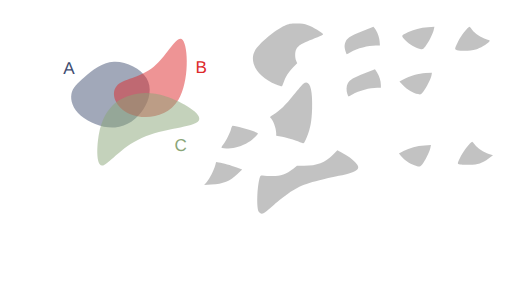
t = 0.00 s
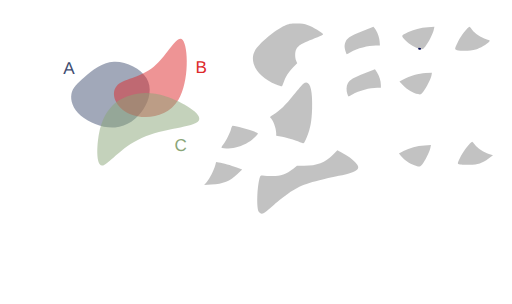
t = 1.20 s
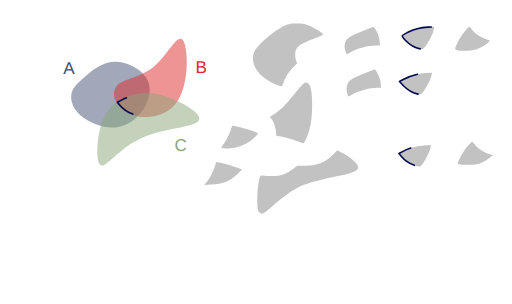
t = 2.40 s
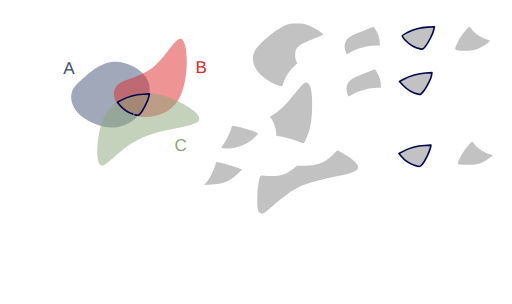
t = 3.60 s
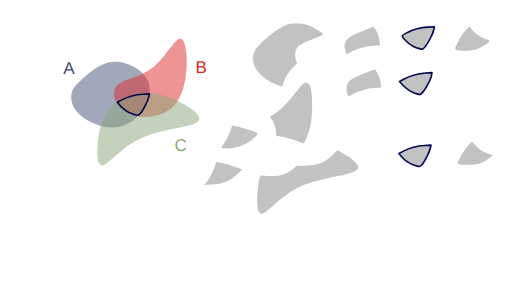
t = 4.80 s
t = 6.00 s: frame unchanged from t = 4.80 s, image omitted

The animated SVG that drew these frames (rendered in a browser with its animation timeline set to each time). Animation: 18 CSS @keyframes rules; one cycle of 7.20 s, repeats indefinitely.

<!--?xml version="1.0" encoding="UTF-8" standalone="no"?-->
<!-- Created with Inkscape (http://www.inkscape.org/) -->

<svg width="316.2424mm" height="187.51456mm" viewBox="0 0 316.24241 187.51455" version="1.1" id="svg5" inkscape:version="1.1.1 (3bf5ae0d25, 2021-09-20)" sodipodi:docname="c12.svg" xmlns:inkscape="http://www.inkscape.org/namespaces/inkscape" xmlns:sodipodi="http://sodipodi.sourceforge.net/DTD/sodipodi-0.dtd" xmlns="http://www.w3.org/2000/svg" xmlns:svg="http://www.w3.org/2000/svg" style="">
  <sodipodi:namedview id="namedview7" pagecolor="#ffffff" bordercolor="#111111" borderopacity="1" inkscape:pageshadow="0" inkscape:pageopacity="0" inkscape:pagecheckerboard="1" inkscape:document-units="mm" showgrid="false" inkscape:zoom="0.64052329" inkscape:cx="672.10671" inkscape:cy="306.78041" inkscape:window-width="1600" inkscape:window-height="821" inkscape:window-x="1911" inkscape:window-y="-9" inkscape:window-maximized="1" inkscape:current-layer="layer1"></sodipodi:namedview>
  <defs id="defs2">
    <inkscape:path-effect effect="bspline" id="path-effect17189" is_visible="true" lpeversion="1" weight="33.333333" steps="2" helper_size="0" apply_no_weight="true" apply_with_weight="true" only_selected="false"></inkscape:path-effect>
    <inkscape:path-effect effect="bspline" id="path-effect9938" is_visible="true" lpeversion="1" weight="33.333333" steps="2" helper_size="0" apply_no_weight="true" apply_with_weight="true" only_selected="false"></inkscape:path-effect>
    <inkscape:path-effect effect="bspline" id="path-effect1028" is_visible="true" lpeversion="1" weight="33.333333" steps="2" helper_size="0" apply_no_weight="true" apply_with_weight="true" only_selected="false"></inkscape:path-effect>
    <inkscape:path-effect effect="bspline" id="path-effect859" is_visible="true" lpeversion="1" weight="33.333333" steps="2" helper_size="0" apply_no_weight="true" apply_with_weight="true" only_selected="false"></inkscape:path-effect>
  </defs>
  <g inkscape:label="Layer 1" inkscape:groupmode="layer" id="layer1" transform="translate(16.583502,9.6386099)">
    <path style="fill: rgb(68, 82, 116); fill-opacity: 0.5; stroke: none; stroke-width: 1; stroke-linecap: round; stroke-linejoin: round; stroke-miterlimit: 4; stroke-opacity: 1;" d="m 35.69344,37.746321 c 4.502626,-3.917098 10.576983,-9.04958 18.079053,-9.399389 7.50207,-0.34981 16.431204,4.082704 20.084697,10.00247 3.653494,5.919766 2.025674,13.353419 -1.877121,19.373857 C 68.077273,63.743698 61.896733,68.364347 54.488677,68.933629 47.080622,69.502911 38.434798,66.016506 33.370756,61.69886 28.306713,57.381214 26.817355,52.222207 27.538674,48.293639 28.259993,44.36507 31.190814,41.66342 35.69344,37.746321 Z" id="path857" inkscape:path-effect="#path-effect859" inkscape:original-d="m 34.121681,38.961727 c 6.074625,-5.13222 12.148984,-10.2647 18.223079,-15.39745 8.929751,4.43295 17.858887,8.86546 26.787927,13.2978 -1.59429,7.41316 -3.24952,14.84081 -4.87467,22.26082 -6.18052,4.6211 -12.36106,9.24175 -18.541986,13.86222 -8.640686,-3.46912 -17.28129,-6.96847 -25.92233,-10.45311 -1.472797,-5.15489 -2.976172,-10.30985 -4.464655,-15.46517 2.931202,-2.70149 5.862023,-5.40314 8.792635,-8.10511 z" class="CGlfuqBu_0"></path>
    <path style="fill: rgb(221, 42, 43); fill-opacity: 0.5; stroke: none; stroke-width: 0.927132; stroke-linecap: butt; stroke-linejoin: miter; stroke-miterlimit: 4; stroke-opacity: 1;" d="M 55.386248,43.459332 C 59.192426,38.882684 69.966047,38.504777 78.381657,31.513671 86.797267,24.522565 92.854616,10.918624 96.268534,14.909885 99.682452,18.901146 100.4527,40.487426 93.617843,51.866001 86.782982,63.244577 72.343371,64.415276 63.542506,60.613108 54.741641,56.81094 51.58007,48.03598 55.386248,43.459332 Z" id="path9936" inkscape:path-effect="#path-effect9938" inkscape:original-d="m 48.41835,39.260607 c 10.774086,-0.37765 21.547707,-0.75555 32.321407,-1.13374 6.05783,-13.60416 12.11518,-27.2081 18.17242,-40.8126596 0.77053,21.5869296 1.540783,43.1732096 2.310783,64.7596396 -14.439963,1.17092 -28.879573,2.34163 -43.319705,3.51217 -3.161467,-8.77513 -6.323038,-17.55009 -9.484905,-26.32541 z" sodipodi:nodetypes="cccccc" class="CGlfuqBu_1"></path>
    <path style="fill: rgb(138, 166, 120); fill-opacity: 0.5; stroke: none; stroke-width: 1; stroke-linecap: butt; stroke-linejoin: miter; stroke-miterlimit: 4; stroke-opacity: 1;" d="m 44.576478,72.763811 c 1.501704,-8.091947 4.202915,-12.757776 7.294633,-16.194599 3.091718,-3.436824 6.570743,-5.642556 11.820172,-7.284089 5.249428,-1.641533 12.267478,-2.717876 22.306706,0.556652 10.039228,3.274527 23.125701,10.915034 20.163911,15.020256 -2.96179,4.105222 -21.958221,4.682972 -35.246406,10.600111 C 57.62731,81.379282 50.049028,92.634983 46.410781,92.504216 42.772535,92.373449 43.074774,80.855759 44.576478,72.763811 Z" id="path17187" inkscape:path-effect="#path-effect17189" inkscape:original-d="m 43.377026,69.337597 c 2.701455,-4.66556 5.402664,-9.33139 8.10363,-13.99748 3.482369,-2.20742 6.961395,-4.41315 10.441716,-6.62014 7.018385,-1.07609 14.036435,-2.15243 21.054295,-3.22905 13.0605,7.62546 26.146973,15.26596 39.220093,22.89857 -18.99664,0.57803 -37.993073,1.15578 -56.990633,1.73329 C 57.627614,81.379486 50.049329,92.635186 42.47029,103.89136 42.772806,92.373456 43.075046,80.855766 43.377026,69.337597 Z" sodipodi:nodetypes="cccccccc" class="CGlfuqBu_2"></path>
    <text xml:space="preserve" style="font-style:normal;font-weight:normal;font-size:10.5833px;line-height:1.25;font-family:sans-serif;fill:#404d71;fill-opacity:1;stroke:none;stroke-width:0.264583" x="22.457737" y="35.692467" id="text30639"><tspan sodipodi:role="line" id="tspan30637" style="fill:#404d71;fill-opacity:1;stroke-width:0.264583" x="22.457737" y="35.692467">A</tspan></text>
    <text xml:space="preserve" style="font-style:normal;font-weight:normal;font-size:10.5833px;line-height:1.25;font-family:sans-serif;fill:#dd2a2b;fill-opacity:1;stroke:none;stroke-width:0.264583" x="104.10653" y="35.330399" id="text36814"><tspan sodipodi:role="line" id="tspan36812" style="fill:#dd2a2b;fill-opacity:1;stroke-width:0.264583" x="104.10653" y="35.330399">B</tspan></text>
    <text xml:space="preserve" style="font-style:normal;font-weight:normal;font-size:10.5833px;line-height:1.25;font-family:sans-serif;fill:#8aa678;fill-opacity:1;stroke:none;stroke-width:0.264583" x="91.176918" y="83.377388" id="text45309"><tspan sodipodi:role="line" id="tspan45307" style="fill:#8aa678;fill-opacity:1;stroke-width:0.264583" x="91.176918" y="83.377388">C</tspan></text>
    <path style="fill: rgb(153, 153, 153); fill-opacity: 0.6; stroke: none; stroke-width: 1; stroke-linecap: round; stroke-linejoin: round; stroke-miterlimit: 4; stroke-opacity: 1;" d="m 153.93331,42.429949 c -11.34702,-4.575175 -17.01723,-13.634481 -13.07142,-20.884231 2.30776,-4.240123 12.74459,-12.9919116 18.34909,-15.3866136 2.78145,-1.188463 3.5202,-1.325393 7.22879,-1.339908 3.29815,-0.01291 4.75519,0.188034 7.22879,0.996926 2.89617,0.947071 9.04344,4.6261576 9.36758,5.6064066 0.077,0.232865 -1.48803,1.048885 -3.47784,1.813375 -10.00012,3.842081 -11.77141,4.865428 -13.19864,7.625384 -0.8302,1.605426 -0.83889,4.968825 -0.0179,6.91642 l 0.63016,1.494843 -2.59666,2.714194 c -2.74793,2.872308 -4.58116,5.769996 -5.79936,9.166772 -0.4074,1.135952 -0.85121,2.197291 -0.98626,2.35853 -0.13505,0.161238 -1.78041,-0.325704 -3.65636,-1.082098 z" id="path15185-3" class="CGlfuqBu_3"></path>
    <path style="fill: rgb(153, 153, 153); fill-opacity: 0.6; stroke: none; stroke-width: 1; stroke-linecap: round; stroke-linejoin: round; stroke-miterlimit: 4; stroke-opacity: 0.6;" d="m 196.98511,22.36948 c -0.82788,-2.724005 -0.90831,-3.684334 -0.45105,-5.385435 0.815,-3.031935 2.75715,-4.407223 10.57726,-7.4900675 l 6.94721,-2.738734 0.78307,0.939768 c 1.47616,1.771579 2.82727,5.3277765 3.04239,8.0078045 l 0.21185,2.639195 h -2.49866 c -4.82783,0 -11.40687,1.737889 -15.65489,4.135321 -1.20321,0.67905 -2.269,1.234638 -2.36841,1.234638 -0.0994,0 -0.36437,-0.60412 -0.58877,-1.34249 z" id="path20587-8" class="CGlfuqBu_4"></path>
    <path style="fill: rgb(153, 153, 153); fill-opacity: 0.6; stroke: rgb(0, 8, 80); stroke-width: 1; stroke-linecap: round; stroke-linejoin: round; stroke-miterlimit: 4; stroke-opacity: 1;" d="m 242.94816,20.43843 c -3.02501,-0.631167 -6.71982,-2.795064 -9.1844,-5.378919 -2.71083,-2.842019 -2.76924,-2.661427 1.57834,-4.879795 3.44413,-1.7573692 7.87155,-2.8853832 12.3939,-3.1577032 l 3.99668,-0.240665 -0.38851,1.813933 c -0.54305,2.5354322 -3.33711,8.0611632 -5.2091,10.3018552 -1.52003,1.819421 -1.62066,1.868091 -3.18691,1.541294 z" id="path20902-4" class="CGlfuqBu_5"></path>
    <path style="fill: rgb(153, 153, 153); fill-opacity: 0.6; stroke: none; stroke-width: 1; stroke-linecap: round; stroke-linejoin: round; stroke-miterlimit: 4; stroke-opacity: 0.6;" d="m 265.69983,21.197414 c -1.64405,-0.473909 -1.61019,-0.707261 0.8151,-5.618316 1.48071,-2.998322 6.05046,-8.8175682 6.88561,-8.7683242 0.15027,0.0089 0.86585,0.822286 1.59018,1.807612 1.69087,2.3001242 5.56421,4.8814232 8.76222,5.8393762 2.44608,0.732716 2.49099,0.771932 1.79139,1.564251 -1.33388,1.510662 -5.59932,3.998396 -8.2699,4.823253 -2.88564,0.891286 -9.05329,1.078931 -11.5746,0.352148 z" id="path21218-0" class="CGlfuqBu_6"></path>
    <path style="fill: rgb(153, 153, 153); fill-opacity: 0.6; stroke: none; stroke-width: 1; stroke-linecap: round; stroke-linejoin: round; stroke-miterlimit: 4; stroke-opacity: 1;" d="m 169.70616,78.470852 c -2.15903,-1.152284 -8.44907,-3.137273 -12.00005,-3.786934 l -3.69675,-0.676327 v -1.513026 c 0,-3.206776 -2.12125,-8.754901 -3.72668,-9.747109 -0.25999,-0.160682 0.65286,-0.929251 2.12638,-1.790285 3.73585,-2.183011 7.31098,-5.676371 12.57757,-12.289906 2.55095,-3.203358 5.1567,-6.232226 5.79056,-6.730816 3.78236,-2.97521 5.82109,2.849357 5.40666,15.446622 -0.25789,7.838874 -1.05743,12.20316 -3.16162,17.257641 -1.75563,4.217207 -2.01958,4.522084 -3.31607,3.83014 z" id="path23602-1" class="CGlfuqBu_7"></path>
    <path style="fill: rgb(153, 153, 153); fill-opacity: 0.6; stroke: none; stroke-width: 1; stroke-linecap: round; stroke-linejoin: round; stroke-miterlimit: 4; stroke-opacity: 0.6;" d="m 197.97748,48.317143 c -0.77711,-2.322851 -0.65637,-5.116507 0.29127,-6.739088 1.23401,-2.112917 3.44253,-3.412529 10.41332,-6.127752 l 6.32623,-2.464157 1.22683,1.934101 c 1.4853,2.341576 2.43712,5.384808 2.43712,7.792106 v 1.783858 h -2.23557 c -4.56976,0 -11.23967,1.792007 -15.39179,4.135321 -1.20321,0.67905 -2.269,1.234638 -2.36842,1.234638 -0.0994,0 -0.41396,-0.697063 -0.69899,-1.549027 z" id="path23826-6" class="CGlfuqBu_8"></path>
    <path style="fill: rgb(153, 153, 153); fill-opacity: 0.6; stroke: rgb(0, 8, 80); stroke-width: 1; stroke-linecap: round; stroke-linejoin: round; stroke-miterlimit: 4; stroke-opacity: 1;" d="m 241.64848,48.371393 c -3.01303,-0.628666 -6.72025,-2.795502 -9.16131,-5.354706 l -2.34376,-2.457185 2.29696,-1.209681 c 4.13788,-2.179185 9.55771,-3.744814 13.85017,-4.000907 l 3.92001,-0.23387 -0.25862,1.613566 c -0.35062,2.18757 -3.19281,7.798861 -5.11654,10.10149 -1.52004,1.819421 -1.62067,1.868091 -3.18691,1.541293 z" id="path24004-1" class="CGlfuqBu_9"></path>
    <path style="fill: rgb(153, 153, 153); fill-opacity: 0.6; stroke: none; stroke-width: 1; stroke-linecap: round; stroke-linejoin: round; stroke-miterlimit: 4; stroke-opacity: 0.6;" d="m 120.61237,81.670482 c -0.64308,-0.16737 -0.5583,-0.430734 0.6829,-2.121588 1.8644,-2.53982 4.20766,-7.246996 4.82186,-9.686208 0.27391,-1.087797 0.73127,-1.949783 1.03453,-1.949783 2.11615,0 12.8022,3.048661 14.98817,4.276029 0.96494,0.541795 0.96378,0.544121 -1.51706,3.024962 -2.99761,2.997605 -7.18069,5.173443 -11.72016,6.096265 -3.02822,0.615598 -6.69676,0.775046 -8.29024,0.360323 z" id="path24182-1" class="CGlfuqBu_10"></path>
    <path style="fill: rgb(153, 153, 153); fill-opacity: 0.6; stroke: none; stroke-width: 1; stroke-linecap: round; stroke-linejoin: round; stroke-miterlimit: 4; stroke-opacity: 1;" d="m 143.26788,121.10063 c -1.42092,-2.16717 -1.17661,-14.25 0.41592,-20.56933 0.42622,-1.691305 0.66862,-2.042597 1.33838,-1.939616 0.44984,0.06916 2.68985,0.23146 4.9778,0.360656 5.93682,0.335235 9.74687,-0.854969 14.60054,-4.560996 l 2.23751,-1.708449 4.57821,-0.02892 c 7.77772,-0.04912 12.85242,-2.011331 17.64384,-6.822263 l 2.73879,-2.749939 2.83771,1.500243 c 3.93189,2.078718 6.27663,3.764367 8.32038,5.981576 3.76114,4.080348 1.80531,5.665033 -10.23303,8.291176 -19.41462,4.235272 -23.28036,5.585022 -31.21622,10.899372 -2.02868,1.35853 -6.06715,4.53078 -8.9744,7.04946 -2.90724,2.51867 -5.6368,4.76721 -6.06568,4.99674 -1.32457,0.70889 -2.43545,0.46596 -3.19975,-0.69971 z" id="path25468-5" class="CGlfuqBu_11"></path>
    <path style="fill: rgb(153, 153, 153); fill-opacity: 0.6; stroke: rgb(0, 8, 80); stroke-width: 1; stroke-linecap: round; stroke-linejoin: round; stroke-miterlimit: 4; stroke-opacity: 1;" d="m 239.35354,92.345111 c -2.87711,-1.02827 -6.33657,-3.41558 -8.12778,-5.60885 l -1.3886,-1.70027 2.80284,-1.47285 c 3.82435,-2.009643 8.21583,-3.183676 12.98212,-3.470685 l 3.99668,-0.240665 -0.38852,1.813933 c -0.50845,2.373907 -3.29393,8.009577 -4.92882,9.972137 -1.4746,1.77014 -1.83129,1.82113 -4.94792,0.70725 z" id="path25721-1" class="CGlfuqBu_12"></path>
    <path style="fill: none; fill-opacity: 0; stroke: rgb(0, 8, 80); stroke-width: 1; stroke-linecap: round; stroke-linejoin: round; stroke-miterlimit: 4; stroke-opacity: 1;" d="m 65.439354,60.701398 c -2.877107,-1.02827 -6.336567,-3.41558 -8.127774,-5.60885 l -1.3886,-1.70027 2.802837,-1.47285 c 3.82435,-2.009643 8.215827,-3.183676 12.982114,-3.470685 l 3.996677,-0.240665 -0.38852,1.813933 c -0.50845,2.373907 -3.293927,8.009577 -4.928817,9.972137 -1.4746,1.77014 -1.83129,1.82113 -4.947917,0.70725 z" id="path25721-1-3" class="CGlfuqBu_13"></path>
    <path style="fill: rgb(153, 153, 153); fill-opacity: 0.6; stroke: none; stroke-width: 1; stroke-linecap: round; stroke-linejoin: round; stroke-miterlimit: 4; stroke-opacity: 0.6;" d="m 111.01986,102.76634 c 1.69441,-1.88162 4.55616,-7.501811 5.35357,-10.513844 l 0.5172,-1.953643 1.67216,0.235153 c 2.67129,0.375661 7.45838,1.724607 11.08931,3.124843 l 3.35796,1.294969 -2.90899,2.724213 c -4.91614,4.603869 -8.50159,6.039889 -16.26878,6.515849 l -4.33727,0.26578 z" id="path25760-5" class="CGlfuqBu_14"></path>
    <path style="fill: rgb(153, 153, 153); fill-opacity: 0.6; stroke: none; stroke-width: 1; stroke-linecap: round; stroke-linejoin: round; stroke-miterlimit: 4; stroke-opacity: 0.6;" d="m 267.57609,91.872393 c -1.88783,-0.22176 -1.87026,-0.37815 0.60586,-5.39213 1.48071,-2.99833 6.05046,-8.81757 6.88561,-8.76833 0.15027,0.009 0.86585,0.82229 1.59018,1.80762 1.69017,2.29917 5.56386,4.88131 8.75844,5.83824 l 2.50518,0.75042 -2.70238,1.97014 c -4.05626,2.95717 -6.54512,3.78181 -11.73704,3.88887 -2.3855,0.0492 -5.04313,0.007 -5.90585,-0.0948 z" id="path25682-1" class="CGlfuqBu_15"></path>
  </g>
<style data-made-with="vivus-instant">.CGlfuqBu_0{stroke-dasharray:138 140;stroke-dashoffset:139;animation:CGlfuqBu_draw_0 7200ms linear 0ms infinite,CGlfuqBu_fade 7200ms linear 0ms infinite;}.CGlfuqBu_1{stroke-dasharray:146 148;stroke-dashoffset:147;animation:CGlfuqBu_draw_1 7200ms linear 0ms infinite,CGlfuqBu_fade 7200ms linear 0ms infinite;}.CGlfuqBu_2{stroke-dasharray:170 172;stroke-dashoffset:171;animation:CGlfuqBu_draw_2 7200ms linear 0ms infinite,CGlfuqBu_fade 7200ms linear 0ms infinite;}.CGlfuqBu_3{stroke-dasharray:128 130;stroke-dashoffset:129;animation:CGlfuqBu_draw_3 7200ms linear 0ms infinite,CGlfuqBu_fade 7200ms linear 0ms infinite;}.CGlfuqBu_4{stroke-dasharray:62 64;stroke-dashoffset:63;animation:CGlfuqBu_draw_4 7200ms linear 0ms infinite,CGlfuqBu_fade 7200ms linear 0ms infinite;}.CGlfuqBu_5{stroke-dasharray:53 55;stroke-dashoffset:54;animation:CGlfuqBu_draw_5 7200ms linear 0ms infinite,CGlfuqBu_fade 7200ms linear 0ms infinite;}.CGlfuqBu_6{stroke-dasharray:56 58;stroke-dashoffset:57;animation:CGlfuqBu_draw_6 7200ms linear 0ms infinite,CGlfuqBu_fade 7200ms linear 0ms infinite;}.CGlfuqBu_7{stroke-dasharray:102 104;stroke-dashoffset:103;animation:CGlfuqBu_draw_7 7200ms linear 0ms infinite,CGlfuqBu_fade 7200ms linear 0ms infinite;}.CGlfuqBu_8{stroke-dasharray:62 64;stroke-dashoffset:63;animation:CGlfuqBu_draw_8 7200ms linear 0ms infinite,CGlfuqBu_fade 7200ms linear 0ms infinite;}.CGlfuqBu_9{stroke-dasharray:53 55;stroke-dashoffset:54;animation:CGlfuqBu_draw_9 7200ms linear 0ms infinite,CGlfuqBu_fade 7200ms linear 0ms infinite;}.CGlfuqBu_10{stroke-dasharray:58 60;stroke-dashoffset:59;animation:CGlfuqBu_draw_10 7200ms linear 0ms infinite,CGlfuqBu_fade 7200ms linear 0ms infinite;}.CGlfuqBu_11{stroke-dasharray:162 164;stroke-dashoffset:163;animation:CGlfuqBu_draw_11 7200ms linear 0ms infinite,CGlfuqBu_fade 7200ms linear 0ms infinite;}.CGlfuqBu_12{stroke-dasharray:52 54;stroke-dashoffset:53;animation:CGlfuqBu_draw_12 7200ms linear 0ms infinite,CGlfuqBu_fade 7200ms linear 0ms infinite;}.CGlfuqBu_13{stroke-dasharray:52 54;stroke-dashoffset:53;animation:CGlfuqBu_draw_13 7200ms linear 0ms infinite,CGlfuqBu_fade 7200ms linear 0ms infinite;}.CGlfuqBu_14{stroke-dasharray:60 62;stroke-dashoffset:61;animation:CGlfuqBu_draw_14 7200ms linear 0ms infinite,CGlfuqBu_fade 7200ms linear 0ms infinite;}.CGlfuqBu_15{stroke-dasharray:56 58;stroke-dashoffset:57;animation:CGlfuqBu_draw_15 7200ms linear 0ms infinite,CGlfuqBu_fade 7200ms linear 0ms infinite;}@keyframes CGlfuqBu_draw{100%{stroke-dashoffset:0;}}@keyframes CGlfuqBu_fade{0%{stroke-opacity:1;}94.44444444444444%{stroke-opacity:1;}100%{stroke-opacity:0;}}@keyframes CGlfuqBu_draw_0{11.11111111111111%{stroke-dashoffset: 139}38.88888888888889%{ stroke-dashoffset: 0;}100%{ stroke-dashoffset: 0;}}@keyframes CGlfuqBu_draw_1{12.037037037037036%{stroke-dashoffset: 147}39.81481481481482%{ stroke-dashoffset: 0;}100%{ stroke-dashoffset: 0;}}@keyframes CGlfuqBu_draw_2{12.962962962962962%{stroke-dashoffset: 171}40.74074074074075%{ stroke-dashoffset: 0;}100%{ stroke-dashoffset: 0;}}@keyframes CGlfuqBu_draw_3{13.88888888888889%{stroke-dashoffset: 129}41.66666666666667%{ stroke-dashoffset: 0;}100%{ stroke-dashoffset: 0;}}@keyframes CGlfuqBu_draw_4{14.814814814814817%{stroke-dashoffset: 63}42.592592592592595%{ stroke-dashoffset: 0;}100%{ stroke-dashoffset: 0;}}@keyframes CGlfuqBu_draw_5{15.740740740740744%{stroke-dashoffset: 54}43.518518518518526%{ stroke-dashoffset: 0;}100%{ stroke-dashoffset: 0;}}@keyframes CGlfuqBu_draw_6{16.666666666666664%{stroke-dashoffset: 57}44.44444444444444%{ stroke-dashoffset: 0;}100%{ stroke-dashoffset: 0;}}@keyframes CGlfuqBu_draw_7{17.59259259259259%{stroke-dashoffset: 103}45.370370370370374%{ stroke-dashoffset: 0;}100%{ stroke-dashoffset: 0;}}@keyframes CGlfuqBu_draw_8{18.51851851851852%{stroke-dashoffset: 63}46.2962962962963%{ stroke-dashoffset: 0;}100%{ stroke-dashoffset: 0;}}@keyframes CGlfuqBu_draw_9{19.444444444444446%{stroke-dashoffset: 54}47.22222222222222%{ stroke-dashoffset: 0;}100%{ stroke-dashoffset: 0;}}@keyframes CGlfuqBu_draw_10{20.370370370370374%{stroke-dashoffset: 59}48.14814814814815%{ stroke-dashoffset: 0;}100%{ stroke-dashoffset: 0;}}@keyframes CGlfuqBu_draw_11{21.296296296296298%{stroke-dashoffset: 163}49.074074074074076%{ stroke-dashoffset: 0;}100%{ stroke-dashoffset: 0;}}@keyframes CGlfuqBu_draw_12{22.22222222222222%{stroke-dashoffset: 53}50%{ stroke-dashoffset: 0;}100%{ stroke-dashoffset: 0;}}@keyframes CGlfuqBu_draw_13{23.14814814814815%{stroke-dashoffset: 53}50.92592592592593%{ stroke-dashoffset: 0;}100%{ stroke-dashoffset: 0;}}@keyframes CGlfuqBu_draw_14{24.074074074074076%{stroke-dashoffset: 61}51.85185185185185%{ stroke-dashoffset: 0;}100%{ stroke-dashoffset: 0;}}@keyframes CGlfuqBu_draw_15{25%{stroke-dashoffset: 57}52.77777777777778%{ stroke-dashoffset: 0;}100%{ stroke-dashoffset: 0;}}</style></svg>
